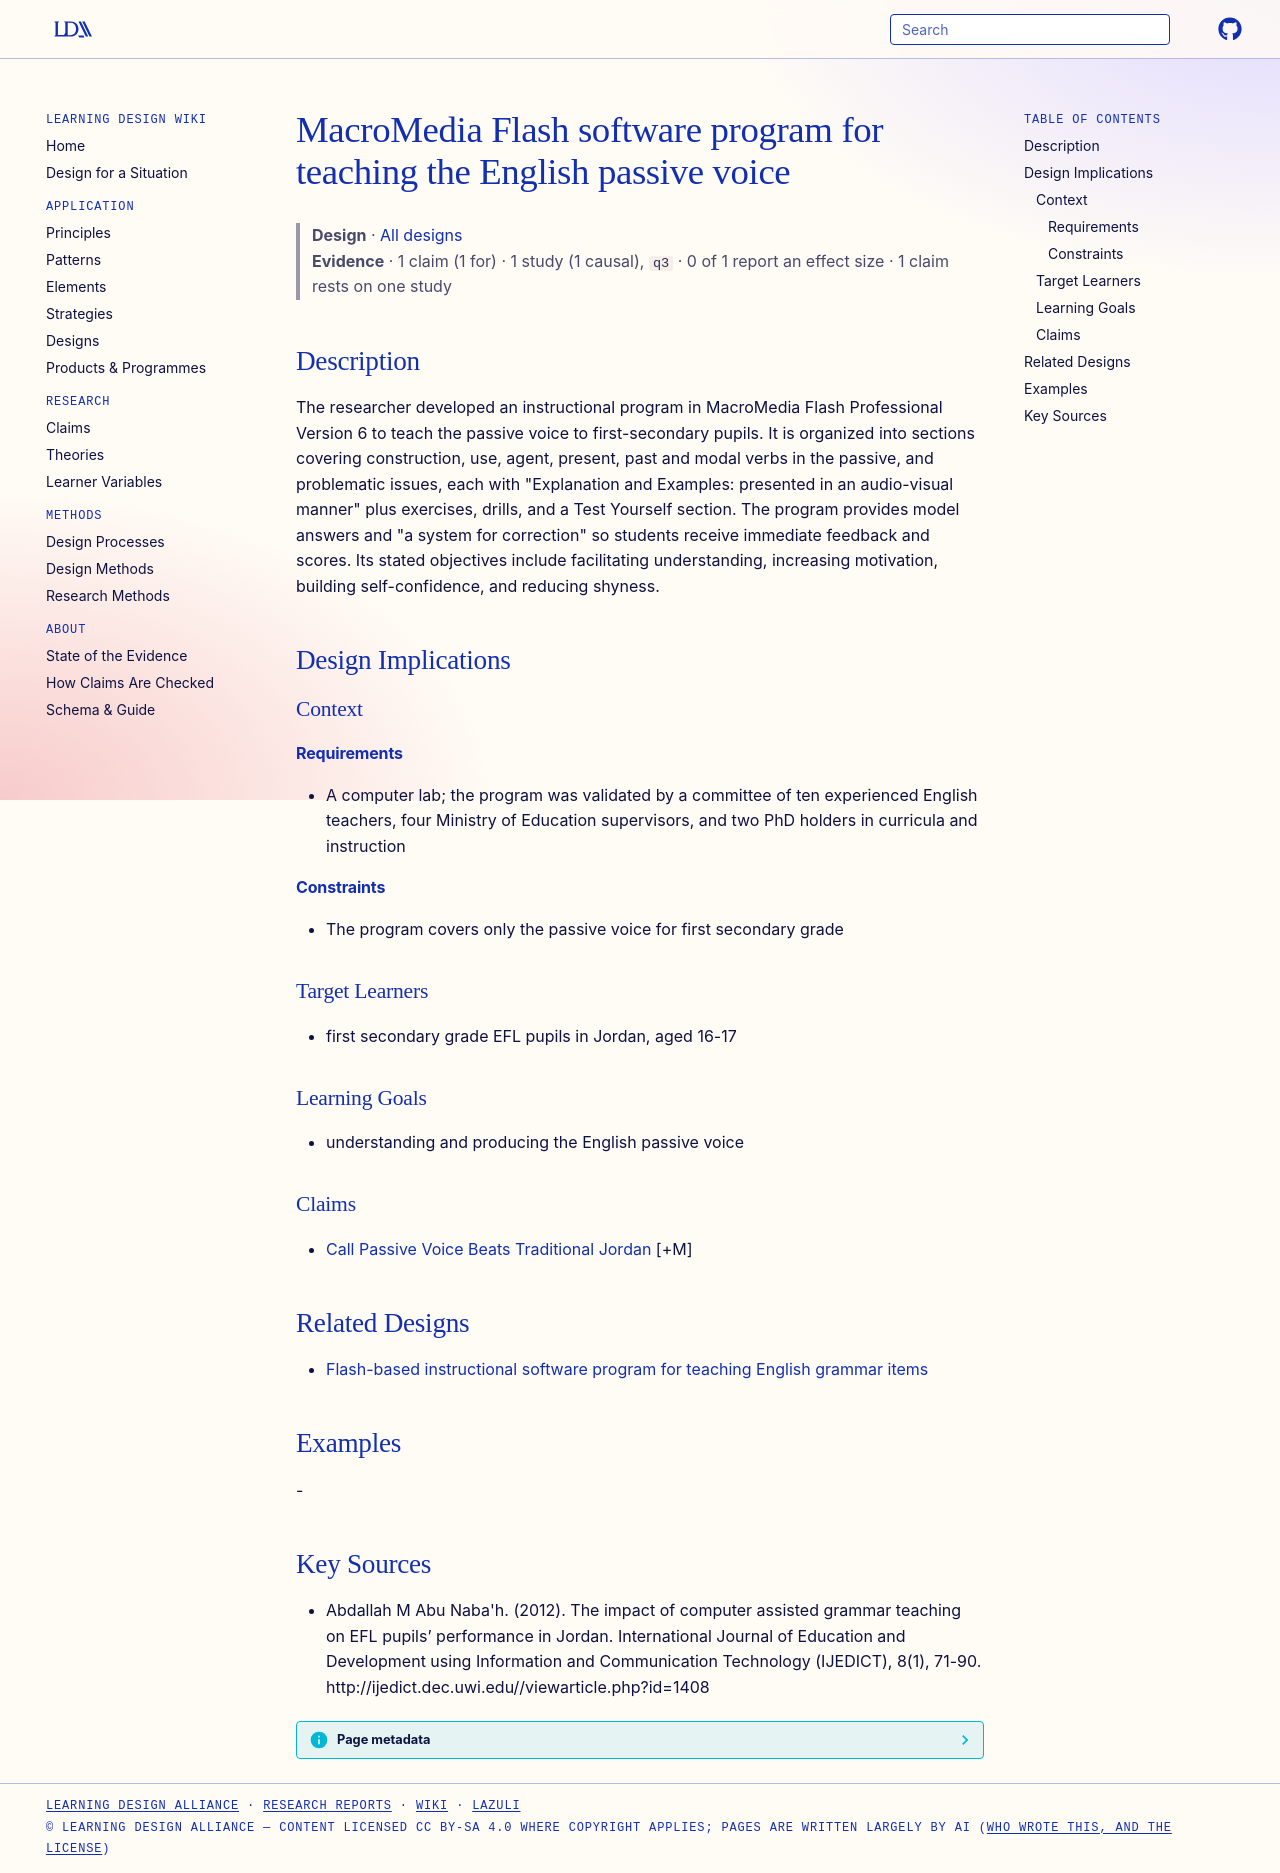

repository: Learning-Design-Alliance/learning-wiki · page: designs/flash-passive-voice-software-program/index.html · generator: mkdocs

---
type: design
id: flash-passive-voice-software-program
title: MacroMedia Flash software program for teaching the English passive voice
description: The researcher developed an instructional program in MacroMedia Flash Professional Version 6 to teach the passive voice to first-secondary pupils.
status: review
generated:
  by: "process:settle-candidates"
  at: 2026-11-02
sources:
  - id: abdallah-m-abu-nabah-2012
    resource: "http://ijedict.dec.uwi.edu//viewarticle.php?id=1408"
    title: "Abdallah M Abu Naba'h. (2012). The impact of computer assisted grammar teaching on EFL pupils’ performance in Jordan. International Journal of Education and Development using Information and Communication Technology (IJEDICT), 8(1), 71-90. http://ijedict.dec.uwi.edu//viewarticle.php?id=1408"
    author: "Abdallah M Abu Naba'h"
---

# MacroMedia Flash software program for teaching the English passive voice

> **Design** · [All designs](index.md)
> **Evidence** · 1 claim (1 for) · 1 study (1 causal), `q3` · 0 of 1 report an effect size · 1 claim rests on one study

## Description
The researcher developed an instructional program in MacroMedia Flash Professional Version 6 to teach the passive voice to first-secondary pupils. It is organized into sections covering construction, use, agent, present, past and modal verbs in the passive, and problematic issues, each with "Explanation and Examples: presented in an audio-visual manner" plus exercises, drills, and a Test Yourself section. The program provides model answers and "a system for correction" so students receive immediate feedback and scores. Its stated objectives include facilitating understanding, increasing motivation, building self-confidence, and reducing shyness.

## Design Implications

### Context
#### Requirements
- A computer lab; the program was validated by a committee of ten experienced English teachers, four Ministry of Education supervisors, and two PhD holders in curricula and instruction
#### Constraints
- The program covers only the passive voice for first secondary grade

### Target Learners
- first secondary grade EFL pupils in Jordan, aged 16-17

### Learning Goals
- understanding and producing the English passive voice

### Claims
- [Call Passive Voice Beats Traditional Jordan](../claims/call-passive-voice-beats-traditional-jordan.md) [+M]

## Related Designs

- [Flash-based instructional software program for teaching English grammar items](flash-instructional-software-english-grammar.md)

## Examples
-

## Key Sources
- Abdallah M Abu Naba'h. (2012). The impact of computer assisted grammar teaching on EFL pupils’ performance in Jordan. International Journal of Education and Development using Information and Communication Technology (IJEDICT), 8(1), 71-90. http://ijedict.dec.uwi.edu//viewarticle.php?id=1408
